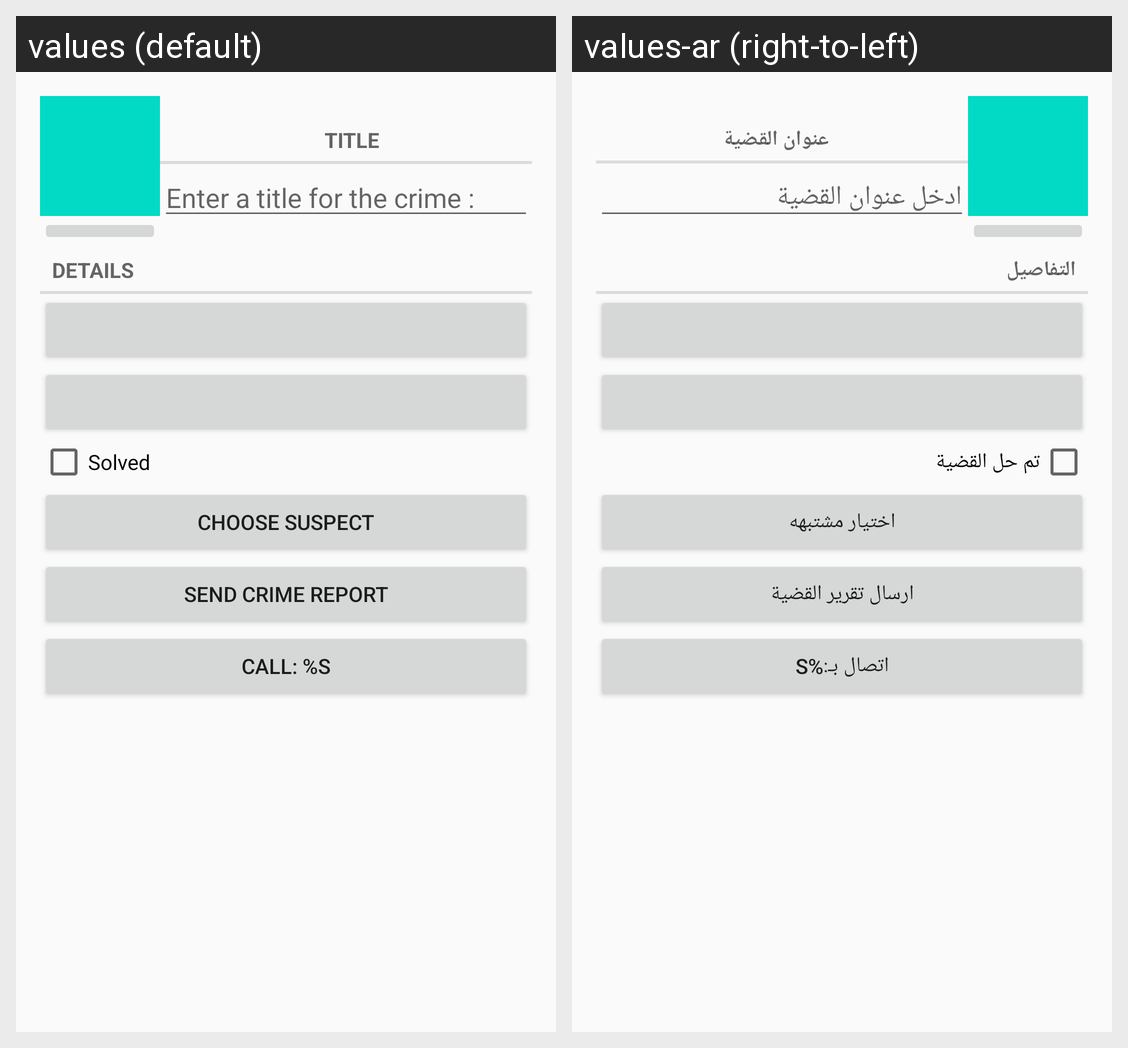

Locale-by-locale string values for the Android screen shown in this grid:
Android screen res/layout/fragment_crime.xml rendered under 2 locales, left to right: values (default), values-ar (right-to-left). Device: Nexus 5 (rendered at 1080×1920; each locale shown at half size, 540×960, under a caption strip naming it); theme AppTheme.
Strings drawn on this screen, with the default value and each locale's value (text and hints the layout hard-codes, and strings that could not be matched under every locale, appear in the picture but are not listed):

crime_title_label
  values: Title
  values-ar: عنوان القضية

crime_title_hint
  values: Enter a title for the crime :
  values-ar: ادخل عنوان القضية

crime_details_label
  values: Details
  values-ar: التفاصيل

crime_solved_label
  values: Solved
  values-ar: تم حل القضية

crime_suspect_text
  values: Choose Suspect
  values-ar: اختيار مشتبهه

crime_report_text
  values: Send Crime Report
  values-ar: ارسال تقرير القضية

crime_call_text
  values: Call: %s
  values-ar: اتصال بـ:%s
